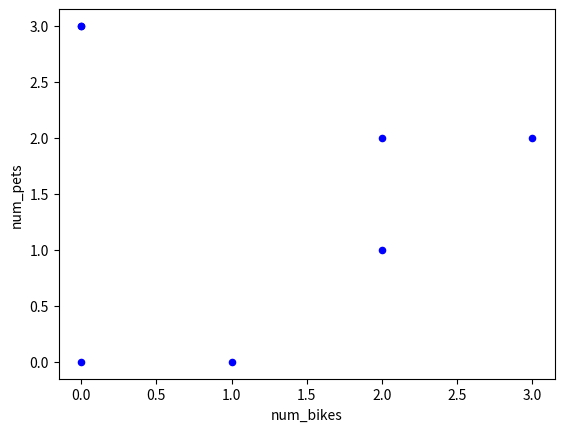

Python code for this plot:
import numpy as np

import pandas as pd

import matplotlib.pyplot as plt

df = pd.DataFrame({
    'name':['john','vj','xin','amanda','sungjin','lisa','jose'],
    'age':[23,78,22,19,45,33,20],
    'num_bikes':[1,2,0,0,3,2,0],
    'num_pets':[0,1,0,3,2,2,3]
})

%matplotlib inline

# a scatter plot comparing num_children and num_pets
df.plot(kind='scatter',x='num_bikes',y='num_pets',color='blue')
plt.show()

# end of notebook

